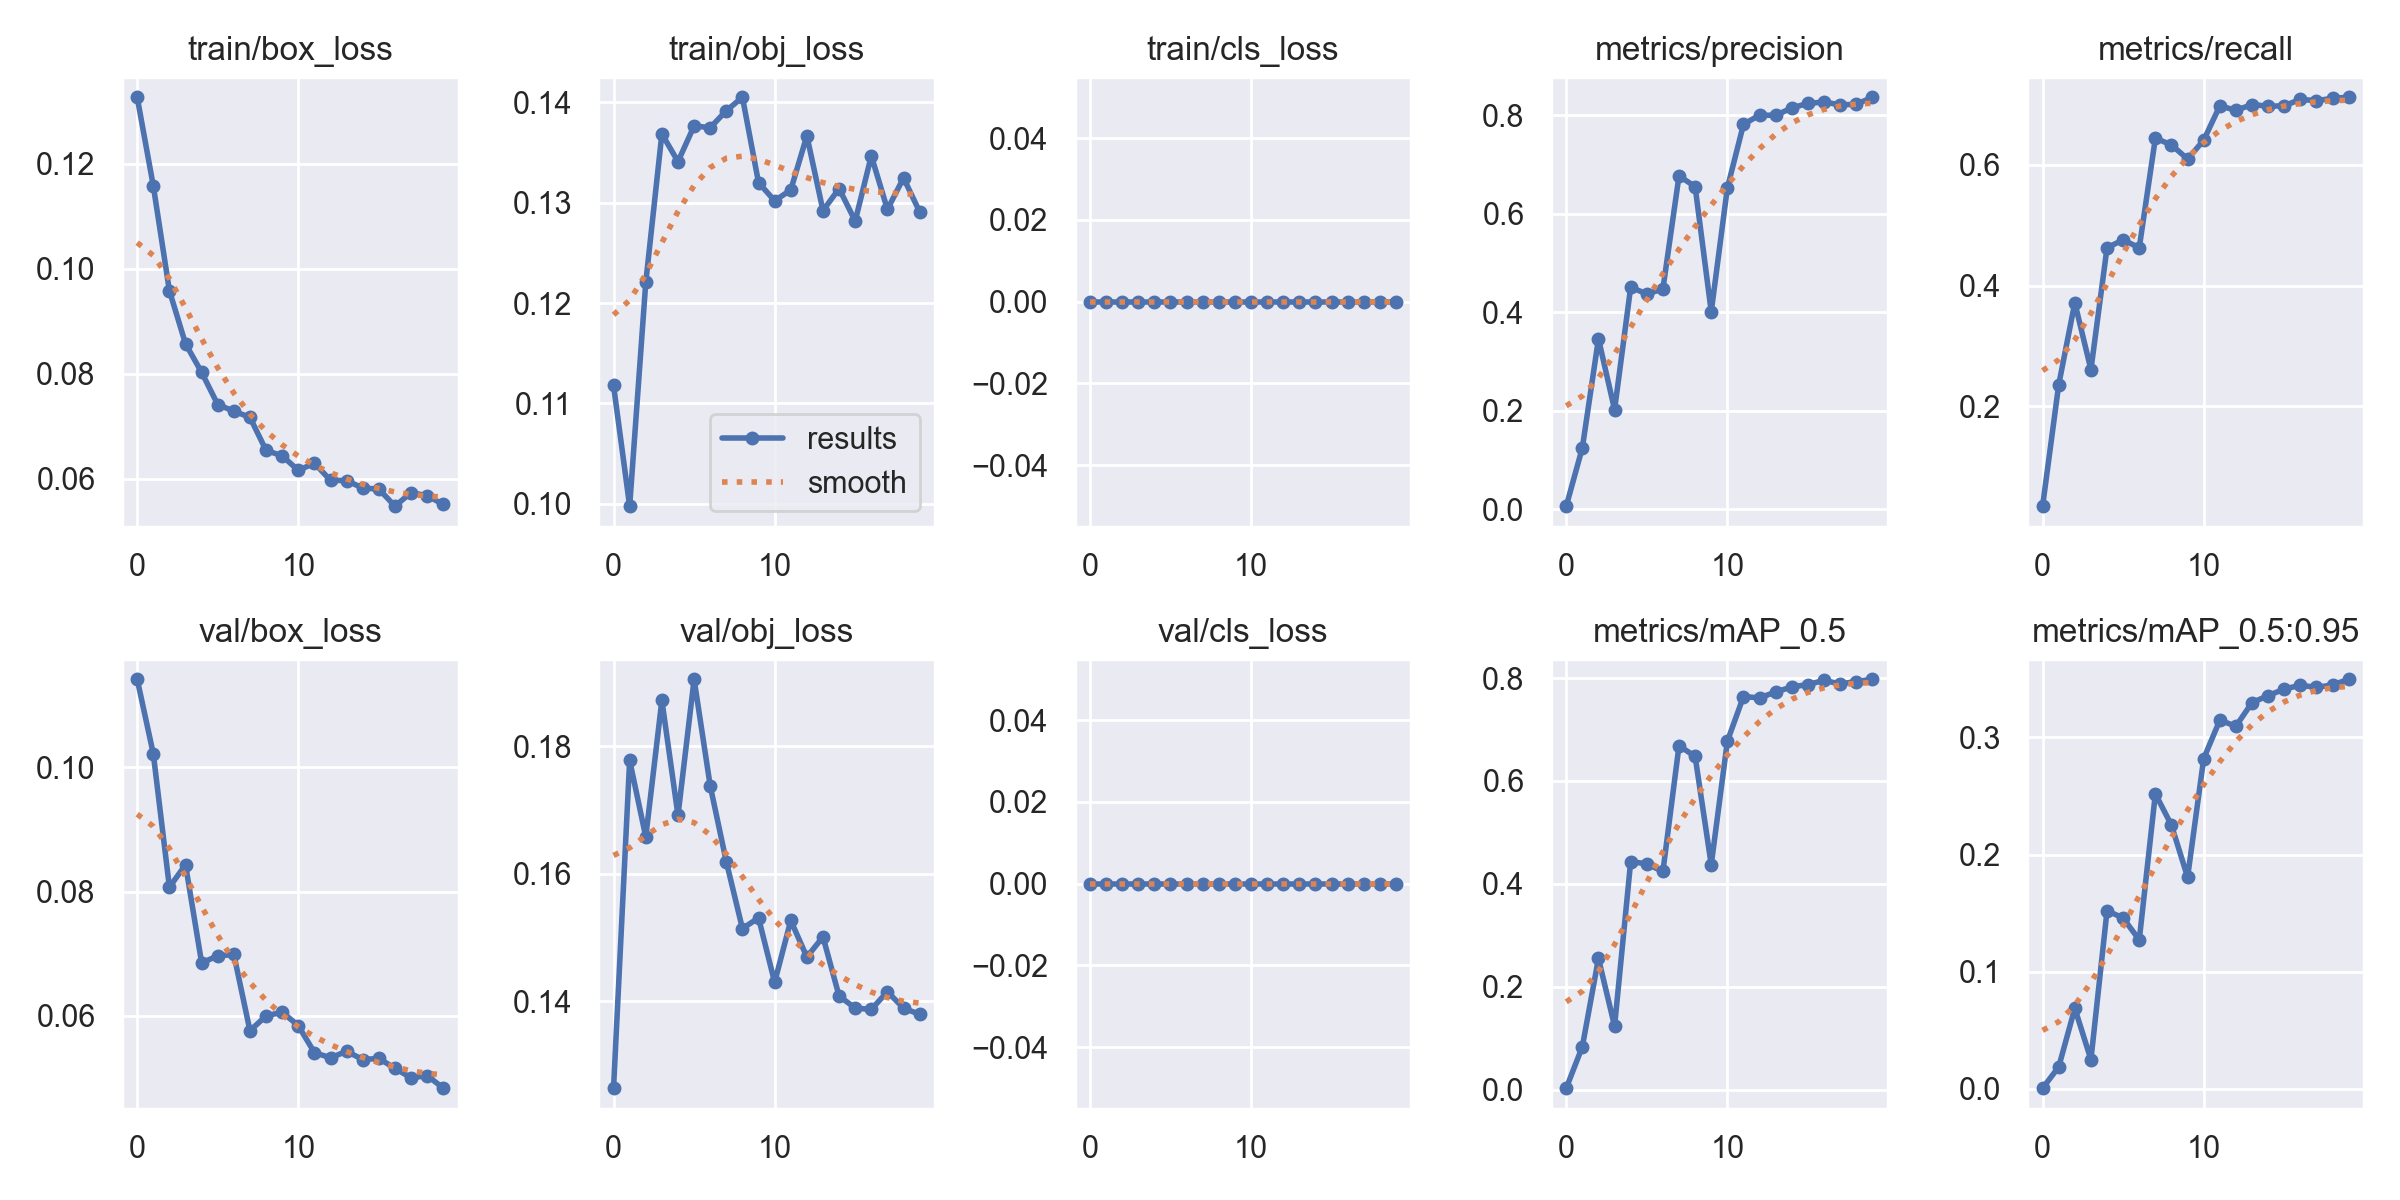

The data file committed next to this chart (first rows):
epoch, train/box_loss, train/obj_loss, train/cls_loss, metrics/precision, metrics/recall, metrics/mAP_0.5, metrics/mAP_0.5:0.95, val/box_loss, val/obj_loss, val/cls_loss, x/lr0, x/lr1, x/lr2
0, 0.1327, 0.1118, 0, 0.00586, 0.03404, 0.002688, 0.0005431, 0.1142, 0.1263, 0, 0.07088, 0.003235, 0.003235
1, 0.1158, 0.09976, 0, 0.1246, 0.2353, 0.08346, 0.01863, 0.1022, 0.1778, 0, 0.04056, 0.006243, 0.006243
2, 0.09581, 0.1221, 0, 0.3461, 0.3715, 0.2549, 0.06872, 0.08073, 0.1658, 0, 0.009902, 0.008922, 0.008922
3, 0.0857, 0.1369, 0, 0.2019, 0.2605, 0.1233, 0.02489, 0.08434, 0.1872, 0, 0.008515, 0.008515, 0.008515
4, 0.08026, 0.1341, 0, 0.4511, 0.4628, 0.4431, 0.1521, 0.06855, 0.1692, 0, 0.008515, 0.008515, 0.008515
5, 0.0741, 0.1377, 0, 0.4371, 0.4757, 0.4388, 0.1458, 0.06966, 0.1905, 0, 0.00802, 0.00802, 0.00802
6, 0.07285, 0.1375, 0, 0.4473, 0.4627, 0.4239, 0.1271, 0.06989, 0.1738, 0, 0.007525, 0.007525, 0.007525
7, 0.07167, 0.1392, 0, 0.6772, 0.6444, 0.6685, 0.2519, 0.05761, 0.1619, 0, 0.00703, 0.00703, 0.00703
8, 0.06536, 0.1405, 0, 0.6553, 0.6333, 0.6475, 0.2251, 0.06001, 0.1514, 0, 0.006535, 0.006535, 0.006535
9, 0.06432, 0.132, 0, 0.401, 0.6098, 0.4371, 0.1807, 0.06061, 0.1531, 0, 0.00604, 0.00604, 0.00604
10, 0.06155, 0.1302, 0, 0.6525, 0.6411, 0.6771, 0.2819, 0.05843, 0.143, 0, 0.005545, 0.005545, 0.005545
11, 0.06292, 0.1313, 0, 0.7817, 0.6981, 0.764, 0.3147, 0.0541, 0.1527, 0, 0.00505, 0.00505, 0.00505
12, 0.05965, 0.1367, 0, 0.8009, 0.6907, 0.7614, 0.3096, 0.05326, 0.1469, 0, 0.004555, 0.004555, 0.004555
13, 0.05961, 0.1292, 0, 0.8002, 0.7002, 0.7729, 0.3297, 0.05431, 0.1501, 0, 0.00406, 0.00406, 0.00406
14, 0.05817, 0.1314, 0, 0.8154, 0.6975, 0.7827, 0.3357, 0.05298, 0.1408, 0, 0.003565, 0.003565, 0.003565
15, 0.05799, 0.1282, 0, 0.8245, 0.6981, 0.7873, 0.3413, 0.05316, 0.1389, 0, 0.00307, 0.00307, 0.00307
16, 0.05473, 0.1347, 0, 0.8273, 0.7089, 0.7954, 0.3445, 0.05157, 0.1387, 0, 0.002575, 0.002575, 0.002575
17, 0.05732, 0.1293, 0, 0.8217, 0.7066, 0.7885, 0.3428, 0.05003, 0.1415, 0, 0.00208, 0.00208, 0.00208
18, 0.05671, 0.1325, 0, 0.8227, 0.7106, 0.7933, 0.3448, 0.0504, 0.1389, 0, 0.001585, 0.001585, 0.001585
19, 0.05505, 0.1291, 0, 0.837, 0.7123, 0.7976, 0.3497, 0.04837, 0.1379, 0, 0.00109, 0.00109, 0.00109
